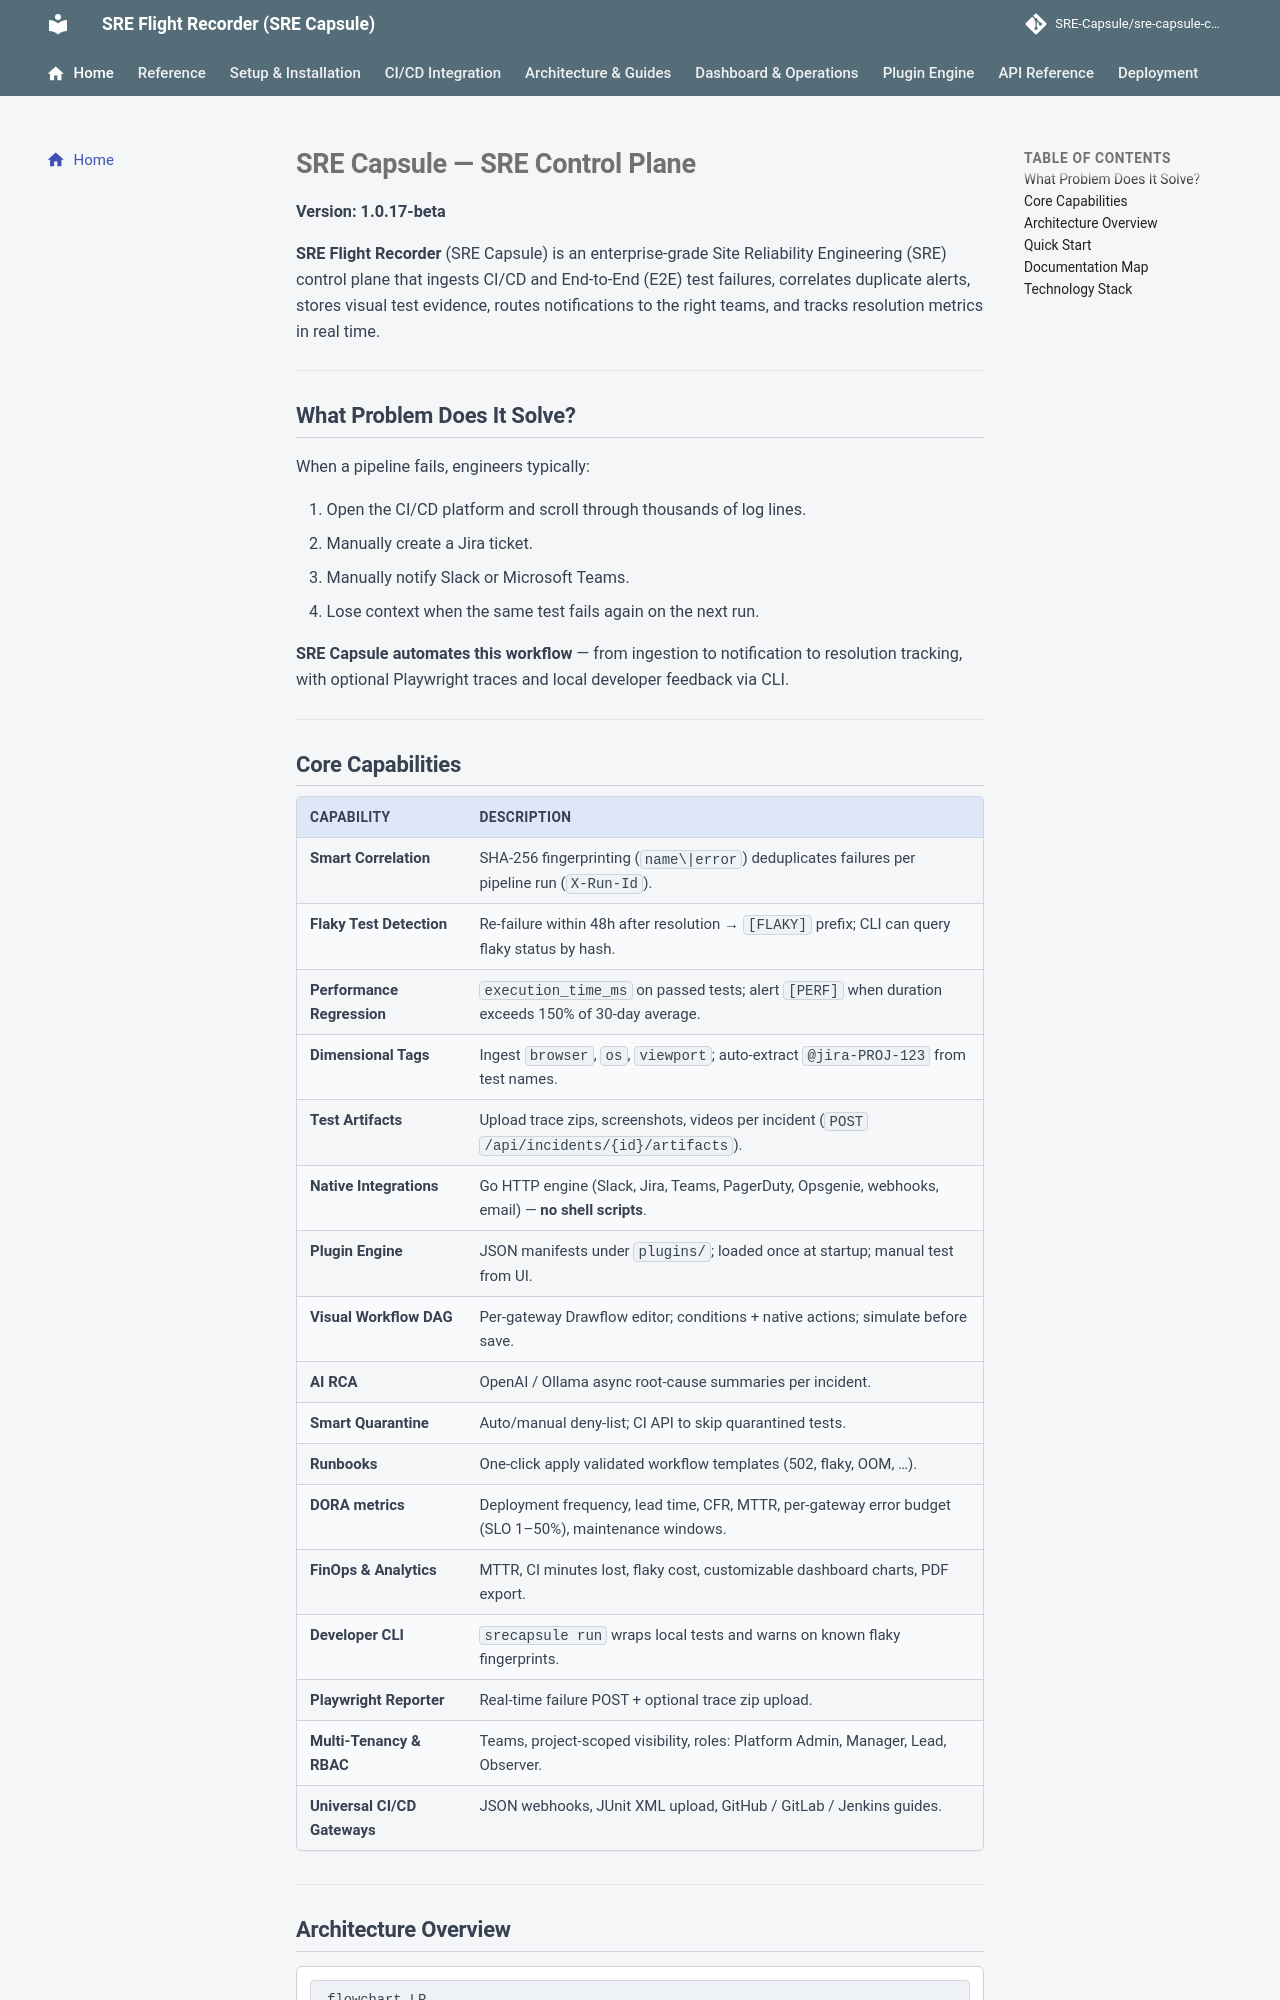

repository: Ashraf-Khabar/qa-capsule · page: index.html · generator: mkdocs

---
icon: material/home
---

# SRE Capsule — SRE Control Plane

**Version: 1.0.17-beta**

**SRE Flight Recorder** (SRE Capsule) is an enterprise-grade Site Reliability Engineering (SRE) control plane that ingests CI/CD and End-to-End (E2E) test failures, correlates duplicate alerts, stores visual test evidence, routes notifications to the right teams, and tracks resolution metrics in real time.

---

## What Problem Does It Solve?

When a pipeline fails, engineers typically:

1. Open the CI/CD platform and scroll through thousands of log lines.
2. Manually create a Jira ticket.
3. Manually notify Slack or Microsoft Teams.
4. Lose context when the same test fails again on the next run.

**SRE Capsule automates this workflow** — from ingestion to notification to resolution tracking, with optional Playwright traces and local developer feedback via CLI.

---

## Core Capabilities

| Capability | Description |
|---|---|
| **Smart Correlation** | SHA-256 fingerprinting (`name\|error`) deduplicates failures per pipeline run (`X-Run-Id`). |
| **Flaky Test Detection** | Re-failure within 48h after resolution → `[FLAKY]` prefix; CLI can query flaky status by hash. |
| **Performance Regression** | `execution_time_ms` on passed tests; alert `[PERF]` when duration exceeds 150% of 30-day average. |
| **Dimensional Tags** | Ingest `browser`, `os`, `viewport`; auto-extract `@jira-PROJ-123` from test names. |
| **Test Artifacts** | Upload trace zips, screenshots, videos per incident (`POST /api/incidents/{id}/artifacts`). |
| **Native Integrations** | Go HTTP engine (Slack, Jira, Teams, PagerDuty, Opsgenie, webhooks, email) — **no shell scripts**. |
| **Plugin Engine** | JSON manifests under `plugins/`; loaded once at startup; manual test from UI. |
| **Visual Workflow DAG** | Per-gateway Drawflow editor; conditions + native actions; simulate before save. |
| **AI RCA** | OpenAI / Ollama async root-cause summaries per incident. |
| **Smart Quarantine** | Auto/manual deny-list; CI API to skip quarantined tests. |
| **Runbooks** | One-click apply validated workflow templates (502, flaky, OOM, …). |
| **DORA metrics** | Deployment frequency, lead time, CFR, MTTR, per-gateway error budget (SLO 1–50%), maintenance windows. |
| **FinOps & Analytics** | MTTR, CI minutes lost, flaky cost, customizable dashboard charts, PDF export. |
| **Developer CLI** | `srecapsule run` wraps local tests and warns on known flaky fingerprints. |
| **Playwright Reporter** | Real-time failure POST + optional trace zip upload. |
| **Multi-Tenancy & RBAC** | Teams, project-scoped visibility, roles: Platform Admin, Manager, Lead, Observer. |
| **Universal CI/CD Gateways** | JSON webhooks, JUnit XML upload, GitHub / GitLab / Jenkins guides. |

---
